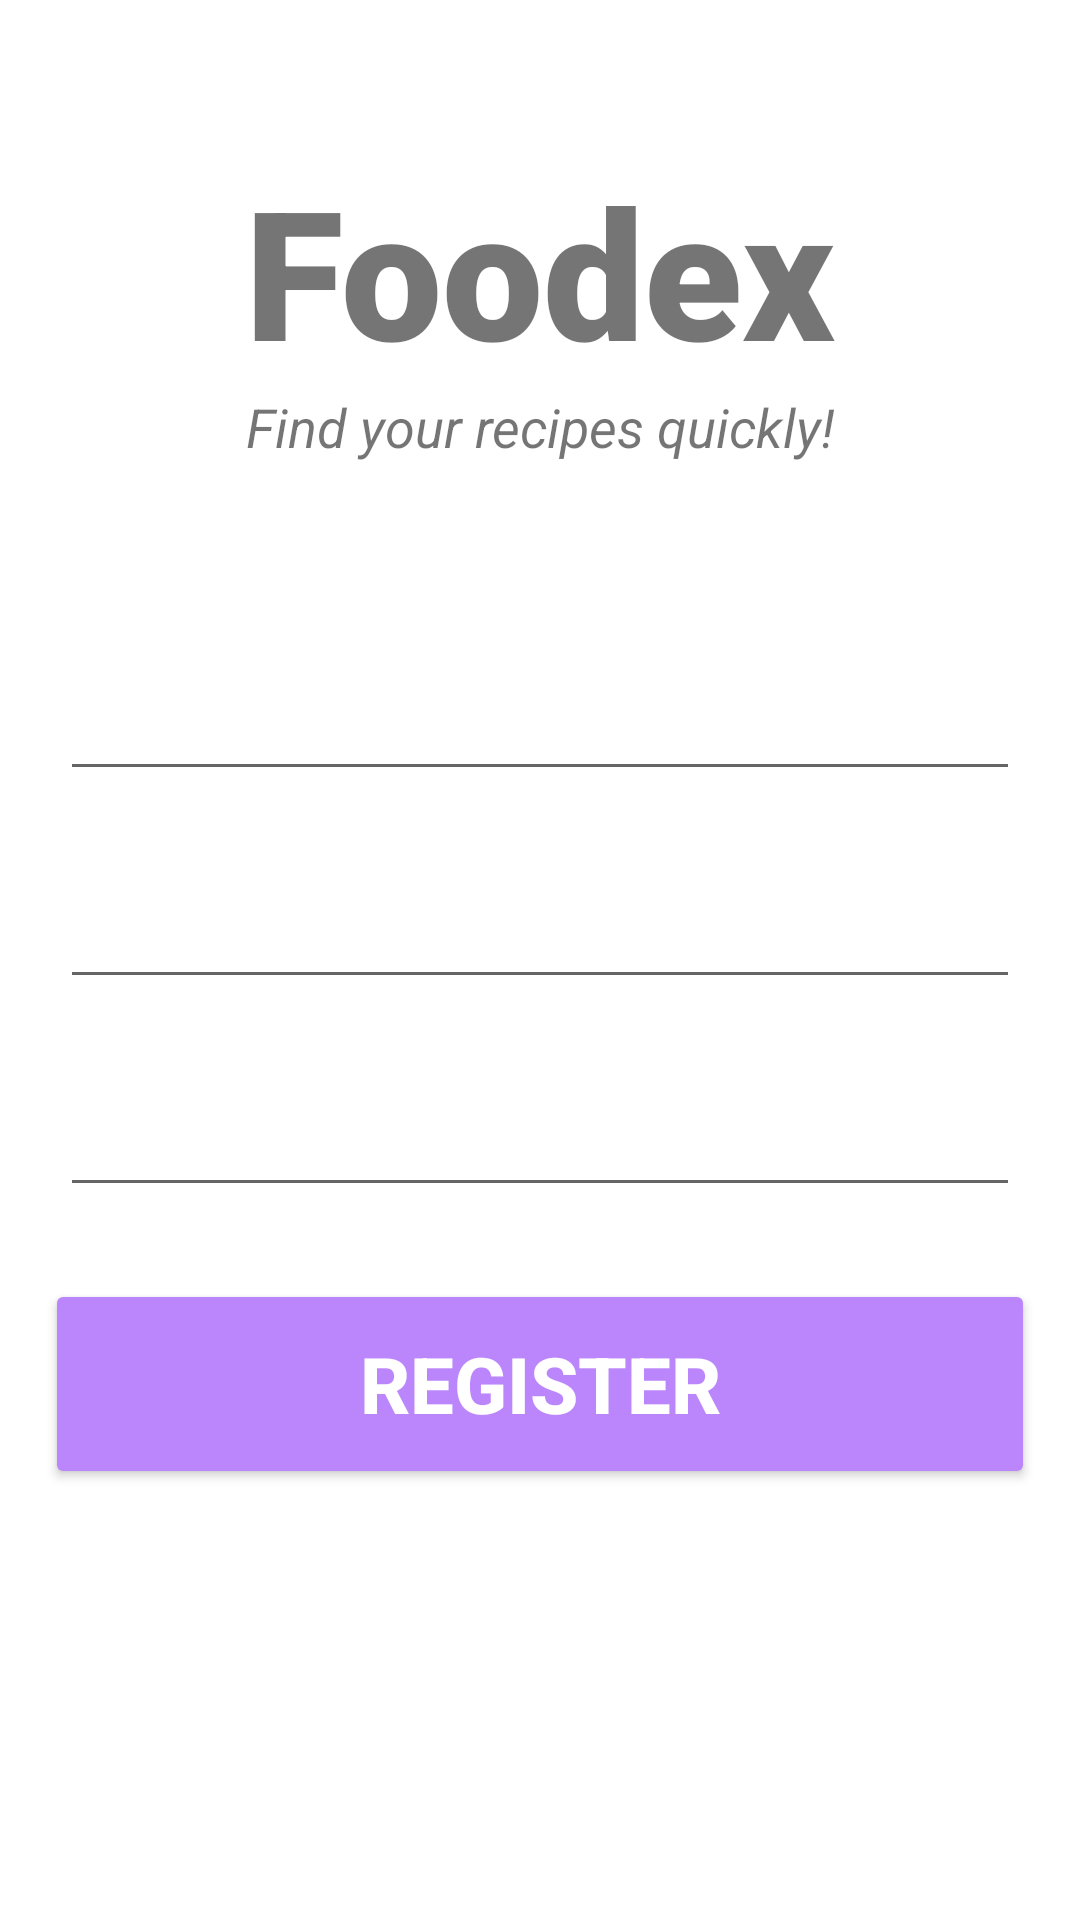

Write the Android layout XML for this screen, with the resource values it uses.
<!-- AndroidManifest.xml: application theme Theme.Foodex -->
<!-- res/layout/activity_register_user.xml -->
<?xml version="1.0" encoding="utf-8"?>
<androidx.constraintlayout.widget.ConstraintLayout xmlns:android="http://schemas.android.com/apk/res/android"
    xmlns:app="http://schemas.android.com/apk/res-auto"
    xmlns:tools="http://schemas.android.com/tools"
    android:layout_width="match_parent"
    android:layout_height="match_parent"
    tools:context=".RegisterUser">


    <TextView
        android:id="@+id/banner"
        android:layout_width="match_parent"
        android:layout_height="wrap_content"
        android:text="Foodex"
        android:textSize="60sp"
        android:textAlignment="center"
        android:textStyle="bold"
        android:fontFamily="sans-serif-black"
        app:layout_constraintLeft_toLeftOf="parent"
        app:layout_constraintRight_toRightOf="parent"
        app:layout_constraintTop_toTopOf="parent"
        android:layout_marginTop="50dp"/>

    <TextView
        android:id="@+id/bannerDescription"
        android:layout_width="wrap_content"
        android:layout_height="wrap_content"
        android:text="Find your recipes quickly!"
        android:textStyle="italic"
        android:textSize="18sp"
        android:textAlignment="center"
        app:layout_constraintTop_toBottomOf="@+id/banner"
        app:layout_constraintLeft_toLeftOf="parent"
        app:layout_constraintRight_toRightOf="parent"/>

    <EditText
        android:id="@+id/fullName"
        android:layout_width="match_parent"
        android:layout_height="wrap_content"
        android:ems="10"
        android:hint="Full Name"
        android:inputType="text"
        android:textSize="24sp"
        android:textStyle="bold"
        app:layout_constraintLeft_toLeftOf="parent"
        app:layout_constraintTop_toBottomOf="@+id/bannerDescription"
        app:layout_constraintRight_toRightOf="parent"
        android:layout_marginTop="60dp"
        android:layout_marginHorizontal="20dp"
        />

    <EditText
        android:id="@+id/email"
        android:layout_width="match_parent"
        android:layout_height="wrap_content"
        android:ems="10"
        android:hint="Email"
        android:inputType="textEmailAddress"
        android:textSize="24sp"
        android:textStyle="bold"
        app:layout_constraintLeft_toLeftOf="parent"
        app:layout_constraintTop_toBottomOf="@+id/fullName"
        app:layout_constraintRight_toRightOf="parent"
        android:layout_marginTop="20dp"
        android:layout_marginHorizontal="20dp"
        />

    <EditText
        android:id="@+id/password"
        android:layout_width="match_parent"
        android:layout_height="wrap_content"
        android:ems="10"
        android:hint="Password"
        android:inputType="textPassword"
        android:textSize="24sp"
        android:textStyle="bold"
        app:layout_constraintLeft_toLeftOf="parent"
        app:layout_constraintTop_toBottomOf="@+id/email"
        app:layout_constraintRight_toRightOf="parent"
        android:layout_marginTop="20dp"
        android:layout_marginHorizontal="20dp"
        />

    <Button
        android:id="@+id/registerUser"
        android:layout_width="match_parent"
        android:layout_height="70dp"
        android:layout_marginTop="24dp"
        android:layout_marginHorizontal="15dp"
        android:backgroundTint="@color/purple_200"
        android:text="Register"
        android:textColor="#ffffff"
        android:textSize="26sp"
        android:textStyle="bold"
        app:layout_constraintLeft_toLeftOf="parent"
        app:layout_constraintRight_toRightOf="parent"
        app:layout_constraintTop_toBottomOf="@+id/password"/>

    <ProgressBar
        android:id="@+id/progressBar"
        style="?android:attr/progressBarStyleLarge"
        android:layout_width="wrap_content"
        android:layout_height="wrap_content"
        android:visibility="gone"
        app:layout_constraintBottom_toBottomOf="parent"
        app:layout_constraintLeft_toLeftOf="parent"
        app:layout_constraintRight_toRightOf="parent"
        app:layout_constraintTop_toTopOf="parent"
        tools:ignore="MissingConstraints" />

</androidx.constraintlayout.widget.ConstraintLayout>
<!-- resources referenced by this layout -->
<resources>
  <color name="purple_200">#FFBB86FC</color>
  <style name="Theme.Foodex" parent="Theme.MaterialComponents.DayNight.NoActionBar">
          
          <item name="colorPrimary">#ED0000</item>
          <item name="colorPrimaryVariant">#E82323</item>
          <item name="colorOnPrimary">@color/white</item>
          
          <item name="colorSecondary">#5A5A5A</item>
          <item name="colorSecondaryVariant">#FFFFFF</item>
          <item name="colorOnSecondary">#4A4A4A</item>
          
          <item name="android:statusBarColor" tools:targetApi="l">?attr/colorPrimaryVariant</item>
          
          <item name="android:editTextColor">@color/white</item>
          <item name="android:textColorHint">@color/white</item>
      </style>
  <color name="white">#FFFFFFFF</color>
</resources>
